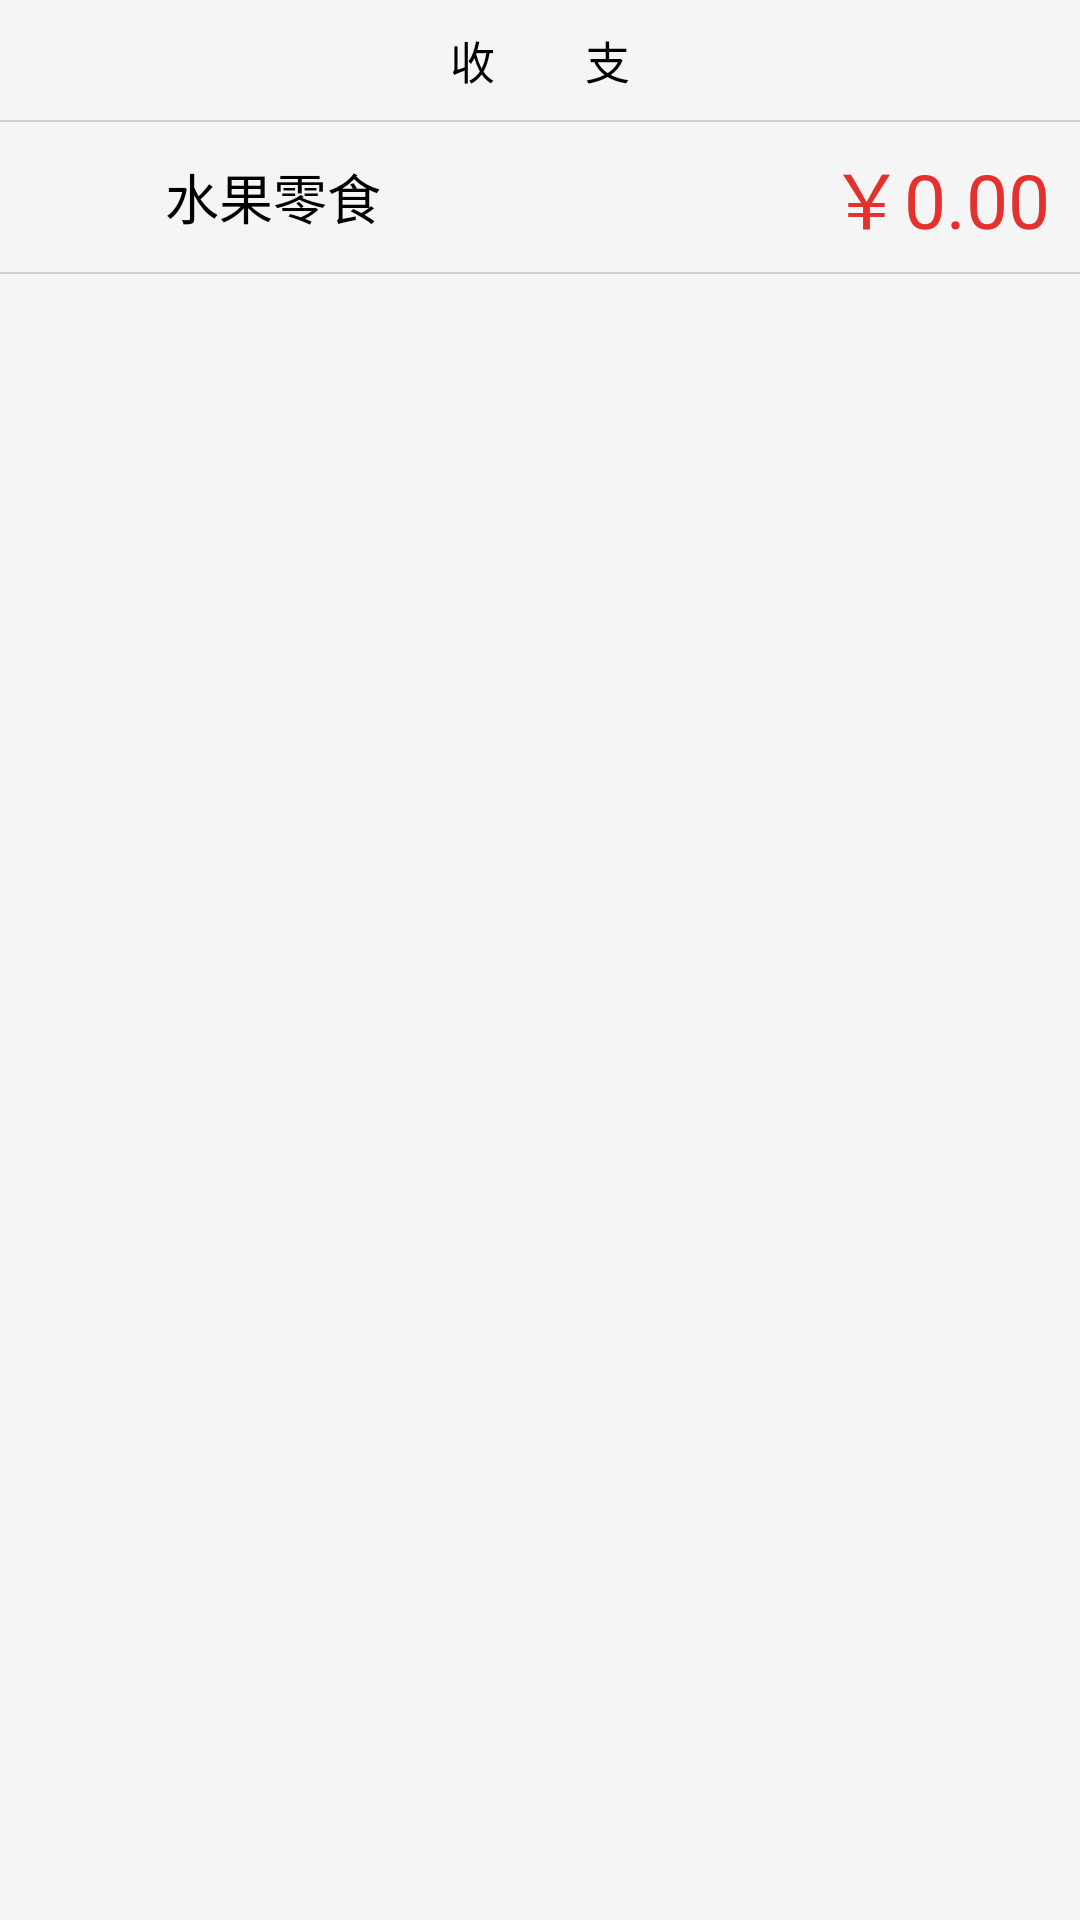

The Android layout XML behind this screen, and the referenced resources:
<!-- AndroidManifest.xml: application theme AppTheme -->
<!-- res/layout/activity_create_bill.xml -->
<?xml version="1.0" encoding="utf-8"?>
<LinearLayout xmlns:android="http://schemas.android.com/apk/res/android"
    android:layout_width="match_parent"
    android:layout_height="match_parent"
    android:orientation="vertical">

    <LinearLayout
        android:layout_width="match_parent"
        android:layout_height="40dp"
        android:gravity="center_vertical">

        <TextView
            android:layout_width="0dp"
            android:layout_height="wrap_content"
            android:layout_weight="1"
            android:gravity="end"
            android:text="收"
            android:textColor="@color/colorBlack"
            android:textSize="15dp" />

        <View
            android:layout_width="30dp"
            android:layout_height="match_parent" />

        <TextView
            android:layout_width="0dp"
            android:layout_height="wrap_content"
            android:layout_weight="1"
            android:text="支"
            android:textColor="@color/colorBlack"
            android:textSize="15dp" />
    </LinearLayout>

    <include
        layout="@layout/gray_line"/>

    <LinearLayout
        android:layout_width="match_parent"
        android:layout_height="wrap_content"
        android:gravity="center_vertical"
        android:paddingLeft="10dp"
        android:paddingRight="10dp"
        android:paddingTop="5dp"
        android:paddingBottom="5dp"
        >

        <ImageView
            android:layout_width="40dp"
            android:layout_height="40dp"
            android:src="@drawable/__leak_canary_icon" />

        <TextView
            android:layout_marginLeft="5dp"
            android:layout_width="0dp"
            android:layout_height="wrap_content"
            android:layout_weight="1"
            android:text="水果零食"
            android:textColor="@color/colorBlack"
            android:textSize="18dp" />

        <EditText
            android:background="@null"
            android:textSize="25dp"
            android:text="￥0.00"
            android:textAlignment="textEnd"
            android:textColor="@color/colorLightRed"
            android:layout_width="0dp"
            android:layout_height="wrap_content"
            android:layout_weight="1" />
    </LinearLayout>

    <include
        layout="@layout/gray_line"/>

</LinearLayout>
<!-- res/layout/gray_line.xml (included above) -->
<?xml version="1.0" encoding="utf-8"?>
<View xmlns:android="http://schemas.android.com/apk/res/android"
    android:layout_width="match_parent"
    android:background="@color/colorLineGrey"
    android:layout_height="0.5dp" />
<!-- resources referenced by this layout -->
<resources>
  <color name="colorBlack">#000000</color>
  <color name="colorLightRed">#e4312e</color>
  <color name="colorLineGrey">#cecece</color>
  <style name="AppTheme" parent="AppBaseTheme">
          
          <item name="colorPrimary">@color/colorPrimary</item>
          <item name="colorPrimaryDark">@color/colorPrimaryDark</item>
          <item name="colorAccent">@color/colorAccent</item>
          <item name="android:windowBackground">@color/window_background</item>
      </style>
  <style name="AppBaseTheme" parent="Theme.AppCompat.Light.DarkActionBar">
          <item name="windowActionBar">false</item>
          <item name="windowNoTitle">true</item>
          <item name="android:navigationBarColor">@android:color/black</item>
      </style>
  <color name="colorPrimary">#2D78B1</color>
  <color name="colorPrimaryDark">#2D78B1</color>
  <color name="colorAccent">#ffca1e</color>
  <color name="window_background">#FFF5F5F5</color>
</resources>
